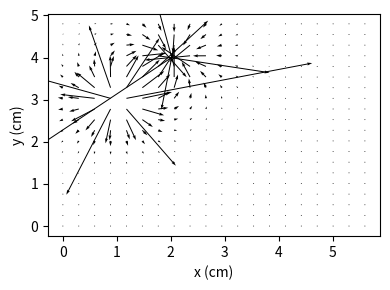
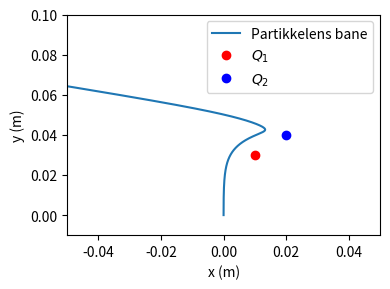

Recreate these plots in Python, in order.
import matplotlib.pyplot as plt
import numpy as np
from scipy.constants import epsilon_0

### oppgave 1
def E(x, y):
    r1 = np.array([x-1.0, y-3.0])
    r2 = np.array([x-2.0, y-4.0])
    r1norm = np.sqrt((x-1.0)**2 + (y-3.0)**2)
    r2norm = np.sqrt((x-2.0)**2 + (y-4.0)**2)

    E1 = 0.45/(4*np.pi*epsilon_0*r1norm**3)*r1
    E2 = -0.45/(4*np.pi*epsilon_0*r2norm**3)*r2
    return E1 + E2

x = np.linspace(0, 5.6, 20)
y = np.linspace(0, 4.8, 20)

X, Y = np.meshgrid(x, y)

Ex, Ey = E(X, Y)

plt.figure(figsize=(4, 3))
plt.quiver(X, Y, Ex, Ey)
plt.xlabel("x (cm)")
plt.ylabel("y (cm)")
plt.tight_layout()
plt.show()
####

###
import numpy as np
import matplotlib.pyplot as plt
from scipy.constants import epsilon_0

def E(r):
    r1 = r - np.array([0.01, 0.03])
    r2 = r - np.array([0.02, 0.04])

    E1 = 0.45/(4*np.pi*epsilon_0*np.sum(r1**2)**(3/2))*r1
    E2 = -0.45/(4*np.pi*epsilon_0*np.sum(r2**2)**(3/2))*r2
    return E1 + E2

Q = -2e-8
m = 1.3

dt = 1e-7
T = 0.01
Nt = int(T/dt)

r = np.zeros((Nt, 2))
v = np.zeros((Nt, 2))
v[0,1] = 100.0

for i in range(Nt-1):
    a = Q*E(r[i])/m
    v[i+1] = v[i] + a * dt
    r[i+1] = r[i] + v[i+1] * dt

plt.figure(figsize=(4, 3))
plt.plot(r[:,0], r[:,1], label="Partikkelens bane")
plt.plot([0.01], [0.03], "ro", label="$Q_1$")
plt.plot([0.02], [0.04], "bo", label="$Q_2$")
plt.legend()
plt.xlim([-0.05, 0.05])
plt.ylim([-0.01, 0.1])
plt.xlabel("x (m)")
plt.ylabel("y (m)")
plt.tight_layout()
plt.show()
